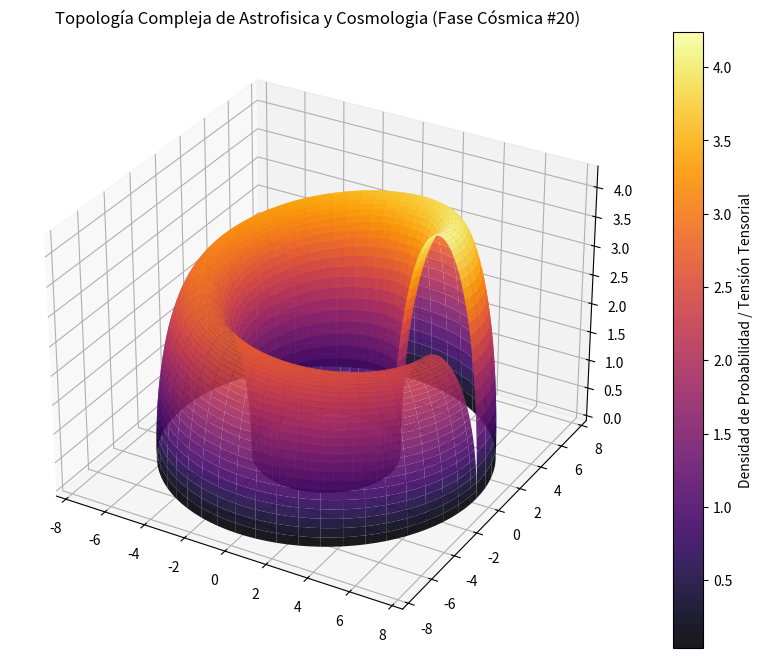

Generate this figure with matplotlib:
%matplotlib inline
# Simulación Cósmica: Astrofisica y Cosmologia - Variante 20
import numpy as np
import matplotlib.pyplot as plt
from mpl_toolkits.mplot3d import Axes3D

# Parámetros Físicos Cuánticos/Relativistas
alpha = 5.328
beta = 2.08
gamma = 4.269

u = np.linspace(0, 2 * np.pi, 100)
v = np.linspace(0, np.pi, 100)
U, V = np.meshgrid(u, v)

# Topología Espacio-Temporal Avanzada (Fase Cósmica)
X = (alpha + beta * np.cos(V)) * np.cos(U)
Y = (alpha + beta * np.cos(V)) * np.sin(U)
Z = gamma * np.sin(V) * np.exp(-U/10)

fig = plt.figure(figsize=(12, 8))
ax = fig.add_subplot(111, projection='3d')
surf = ax.plot_surface(X, Y, Z, cmap='inferno', edgecolor='none', alpha=0.9)

fig.colorbar(surf, ax=ax, label='Densidad de Probabilidad / Tensión Tensorial')
plt.title(r'Topología Compleja de Astrofisica y Cosmologia (Fase Cósmica #20)')
plt.show()
